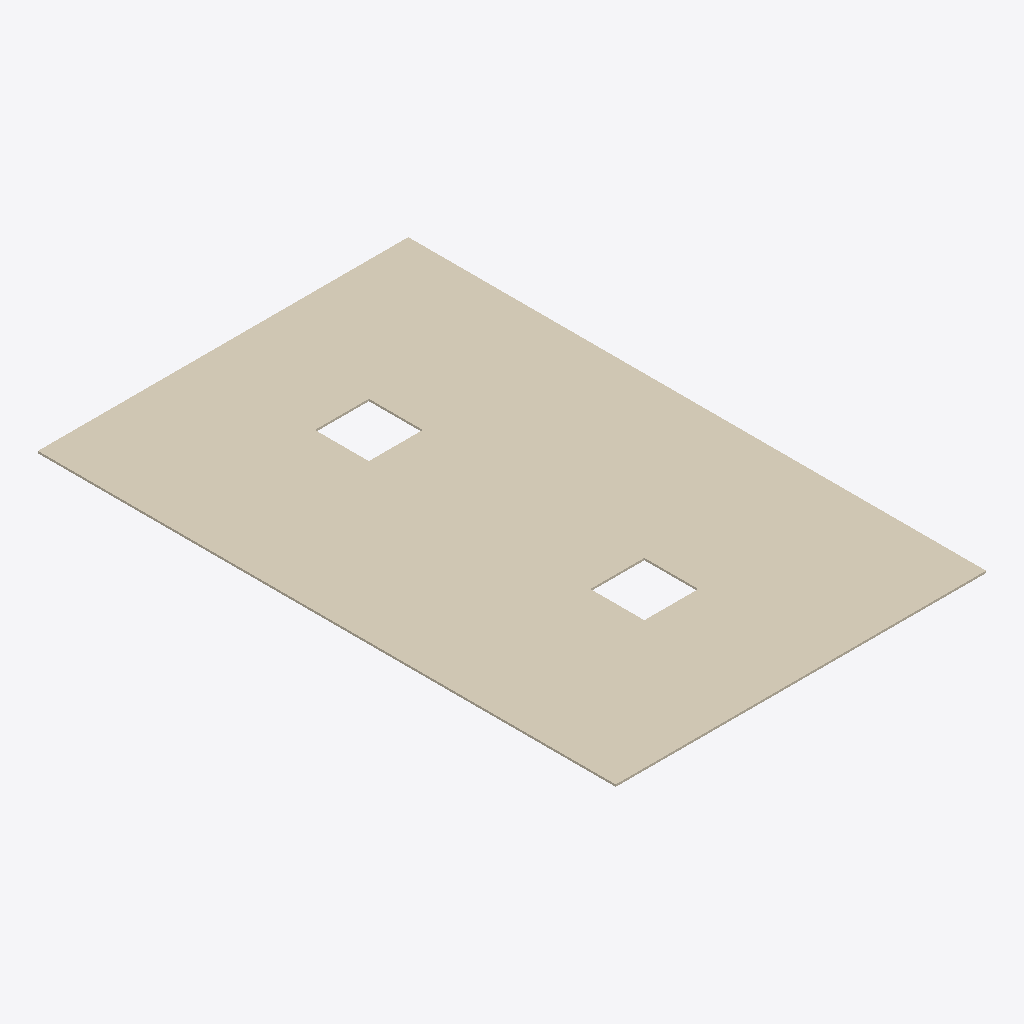
Isometric view of an IFC building model (IFC-SPF (STEP), schema IFC4, length unit millimetre), seen from the south-west, elements coloured by IFC class: 1 covering (cream).
Extent 1.8 m × 2.8 m × 0.0 m (x, y, z). Elements (1): 1 IfcCovering.

HEADER;
FILE_DESCRIPTION(('ViewDefinition [CoordinationView]'),'2;1');
FILE_NAME('','2025-04-16T18:47:00',(),(),'IfcOpenShell 0.7.0','IfcOpenShell 0.7.0','');
FILE_SCHEMA(('IFC4'));
ENDSEC;
DATA;
#1=IFCPROJECT('2zRyoqWWr4gwL4npLtRfz9',$,'My Project',$,$,$,$,(#66),#45);
#97=IFCSITE('0wbVytK9LDsgPwqI314rjY',#96,'My Site',$,$,$,$,$,$,$,$,$,$,$);
#95=IFCCOVERING('07CmpLBKj2AOWjzycLEfO0',#51,$,$,$,#106,#94,$,.CEILING.);
ENDSEC;
